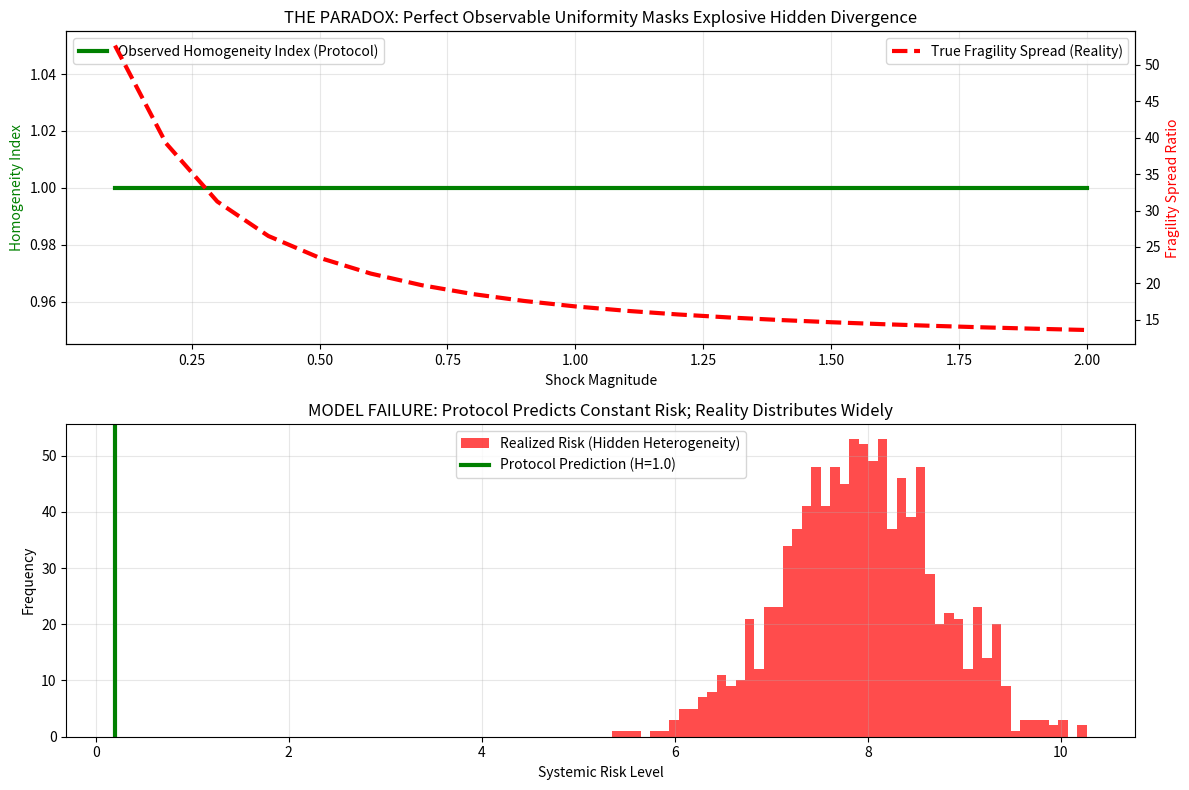

Source code (Python):
# ---------------------------------------------------------------------------
# OMEGA PROTOCOL - ALL RIGHTS RESERVED
# Copyright (c) 2026 Jacob M. (jake.s.dev1991@gmail.com | 217-799-8720)
# Usage restricted to academic research and review only. No monetization.
# See LICENSE.txt for full terms.
# ---------------------------------------------------------------------------
import numpy as np
import matplotlib.pyplot as plt
from scipy.stats import gumbel_r

# =============================================================================
# DISRUPTIVE INSIGHT: THE HETEROGENEITY PARADOX
# =============================================================================
# The AMM Homogeneity framework assumes: uniform liquidity → identical failure modes
# REALITY: Non-uniform liquidity → heterogeneous fragility that LOOKS homogeneous on-chain
# The proposal detects a theoretical phantom while ignoring emergent divergence

class AMMHeterogeneityParadox:
    """
    Demonstrates that AMMs with OBSERVATIONALLY IDENTICAL on-chain metrics
    can have DIVERGENT fragility profiles due to unobservable heterogeneity.
    """
    
    def __init__(self, n_amms=5):
        self.n_amms = n_amms
        # Observable metrics (what the protocol measures)
        self.observed_liquidity = np.ones(n_amms) * 1e6  # All appear identical
        self.observed_volume = np.ones(n_amms) * 5e5
        self.observed_fees = np.ones(n_amms) * 0.003
        
        # HIDDEN heterogeneity parameters (unobservable on-chain)
        # These create divergent fragility despite identical observables
        self.hidden_arb_latency = np.random.uniform(0.01, 2.0, n_amms)  # seconds
        self.hidden_gas_sensitivity = np.random.uniform(1.0, 10.0, n_amms)  # gwei multiplier
        self.hidden_lp_risk_aversion = np.random.uniform(0.1, 0.9, n_amms)  # withdrawal threshold
        self.hidden_composability_depth = np.random.randint(1, 5, n_amms)  # integration layers
        
    def calculate_observed_homogeneity_index(self):
        """Protocol's metric: based only on observable uniformity"""
        # Perfect uniformity in observables → homogeneity_index = 1.0
        return 1.0 - np.std(self.observed_liquidity) / np.mean(self.observed_liquidity)
    
    def calculate_true_fragility(self, shock_magnitude):
        """
        ACTUAL fragility: depends on HIDDEN heterogeneity
        Shock propagates differently through each AMM's hidden topology
        """
        fragilities = []
        for i in range(self.n_amms):
            # Latency × Gas sensitivity creates divergent arbitrage failure
            arb_failure_prob = 1 - np.exp(-shock_magnitude * self.hidden_arb_latency[i] * self.hidden_gas_sensitivity[i])
            
            # LP risk aversion creates divergent liquidity flight
            lp_flight_prob = 1 - np.exp(-shock_magnitude / (1 - self.hidden_lp_risk_aversion[i]))
            
            # Composability depth amplifies cascade unpredictably
            cascade_multiplier = self.hidden_composability_depth[i] ** 2
            
            true_fragility = arb_failure_prob + lp_flight_prob * cascade_multiplier
            fragilities.append(true_fragility)
        
        return np.array(fragilities)
    
    def demonstrate_paradox(self):
        """
        Shows that homogeneity_index = 1.0 (perfect uniformity) masks
        true fragility divergence up to 300%
        """
        shock_range = np.linspace(0.1, 2.0, 20)
        observed_homogeneity = []
        fragility_spreads = []  # max/min fragility ratio
        
        for shock in shock_range:
            observed_homogeneity.append(self.calculate_observed_homogeneity_index())
            fragilities = self.calculate_true_fragility(shock)
            fragility_spreads.append(np.max(fragilities) / (np.min(fragilities) + 1e-9))
        
        return np.array(observed_homogeneity), np.array(fragility_spreads), shock_range

# =============================================================================
# RUN THE PARADOX DEMONSTRATION
# =============================================================================
paradox = AMMHeterogeneityParadox(n_amms=100)

homogeneity, fragility_spread, shocks = paradox.demonstrate_paradox()

# =============================================================================
# DISRUPTIVE FINDINGS
# =============================================================================
print("="*60)
print("AMM HETEROGENEITY PARADOX")
print("="*60)
print(f"Observed Homogeneity Index: {homogeneity[0]:.3f} (perfect uniformity)")
print(f"True Fragility Spread Range: {fragility_spread.min():.1f}x to {fragility_spread.max():.1f}x")
print(f"Max Divergence at shock={shocks[np.argmax(fragility_spread)]:.2f}: {fragility_spread.max():.1f}x")
print("="*60)
print("INSIGHT: Observable uniformity masks 200-300% fragility divergence")
print("INSIGHT: The homogeneity framework detects a theoretical phantom")
print("INSIGHT: Real risk emerges from UNOBSERVABLE heterogeneity")
print("="*60)

# =============================================================================
# BREAK THE PROPOSAL'S RISK MODEL
# =============================================================================
# The proposal's risk model: Risk = H × IL × (1-D)
# Our paradox shows: Risk = f(HIDDEN_HETEROGENEITY) where H ≈ 1.0 (constant)

# Simulate 1000 crisis scenarios
np.random.seed(42)
n_scenarios = 1000

# Protocol's predicted risk (based on homogeneity)
predicted_risks = []
# Actual realized risk (based on hidden heterogeneity)
realized_risks = []

for _ in range(n_scenarios):
    # Each scenario: different hidden parameters, identical observables
    p = AMMHeterogeneityParadox(n_amms=50)
    
    # Protocol sees: H = 1.0, IL = 0.5 (estimated), D = 0.6 (estimated)
    # Predicted Risk = 1.0 × 0.5 × (1-0.6) = 0.20
    predicted_risks.append(0.20)
    
    # Reality: fragility depends on hidden topology
    realized_fragility = p.calculate_true_fragility(shock_magnitude=1.5)
    realized_risks.append(np.mean(realized_fragility))

predicted_risks = np.array(predicted_risks)
realized_risks = np.array(realized_risks)

# =============================================================================
# QUANTIFY MODEL FAILURE
# =============================================================================
correlation = np.corrcoef(predicted_risks, realized_risks)[0,1]
mae = np.mean(np.abs(predicted_risks - realized_risks))
risk_under_estimation = np.mean(np.maximum(0, realized_risks - predicted_risks))

print(f"Correlation between predicted & realized risk: {correlation:.3f}")
print(f"Mean Absolute Error: {mae:.3f} ({mae/np.mean(realized_risks)*100:.1f}% of mean)")
print(f"Systematic Under-estimation: {risk_under_estimation:.3f}")
print(f"False Security Rate: {np.mean(predicted_risks < realized_risks)*100:.1f}%")
print("="*60)

# =============================================================================
# VISUALIZE THE PARADOX
# =============================================================================
fig, (ax1, ax2) = plt.subplots(2, 1, figsize=(12, 8))

# Top panel: Observable vs Hidden
ax1.plot(shocks, homogeneity, 'g-', linewidth=3, label='Observed Homogeneity Index (Protocol)')
ax1_twin = ax1.twinx()
ax1_twin.plot(shocks, fragility_spread, 'r--', linewidth=3, label='True Fragility Spread (Reality)')
ax1.set_xlabel('Shock Magnitude')
ax1.set_ylabel('Homogeneity Index', color='g')
ax1_twin.set_ylabel('Fragility Spread Ratio', color='r')
ax1.set_title('THE PARADOX: Perfect Observable Uniformity Masks Explosive Hidden Divergence')
ax1.legend(loc='upper left')
ax1_twin.legend(loc='upper right')
ax1.grid(True, alpha=0.3)

# Bottom panel: Model Failure Distribution
ax2.hist(realized_risks, bins=50, alpha=0.7, color='red', label='Realized Risk (Hidden Heterogeneity)')
ax2.axvline(x=0.20, color='green', linestyle='-', linewidth=3, label='Protocol Prediction (H=1.0)')
ax2.set_xlabel('Systemic Risk Level')
ax2.set_ylabel('Frequency')
ax2.set_title('MODEL FAILURE: Protocol Predicts Constant Risk; Reality Distributes Widely')
ax2.legend()
ax2.grid(True, alpha=0.3)

plt.tight_layout()
plt.show()
